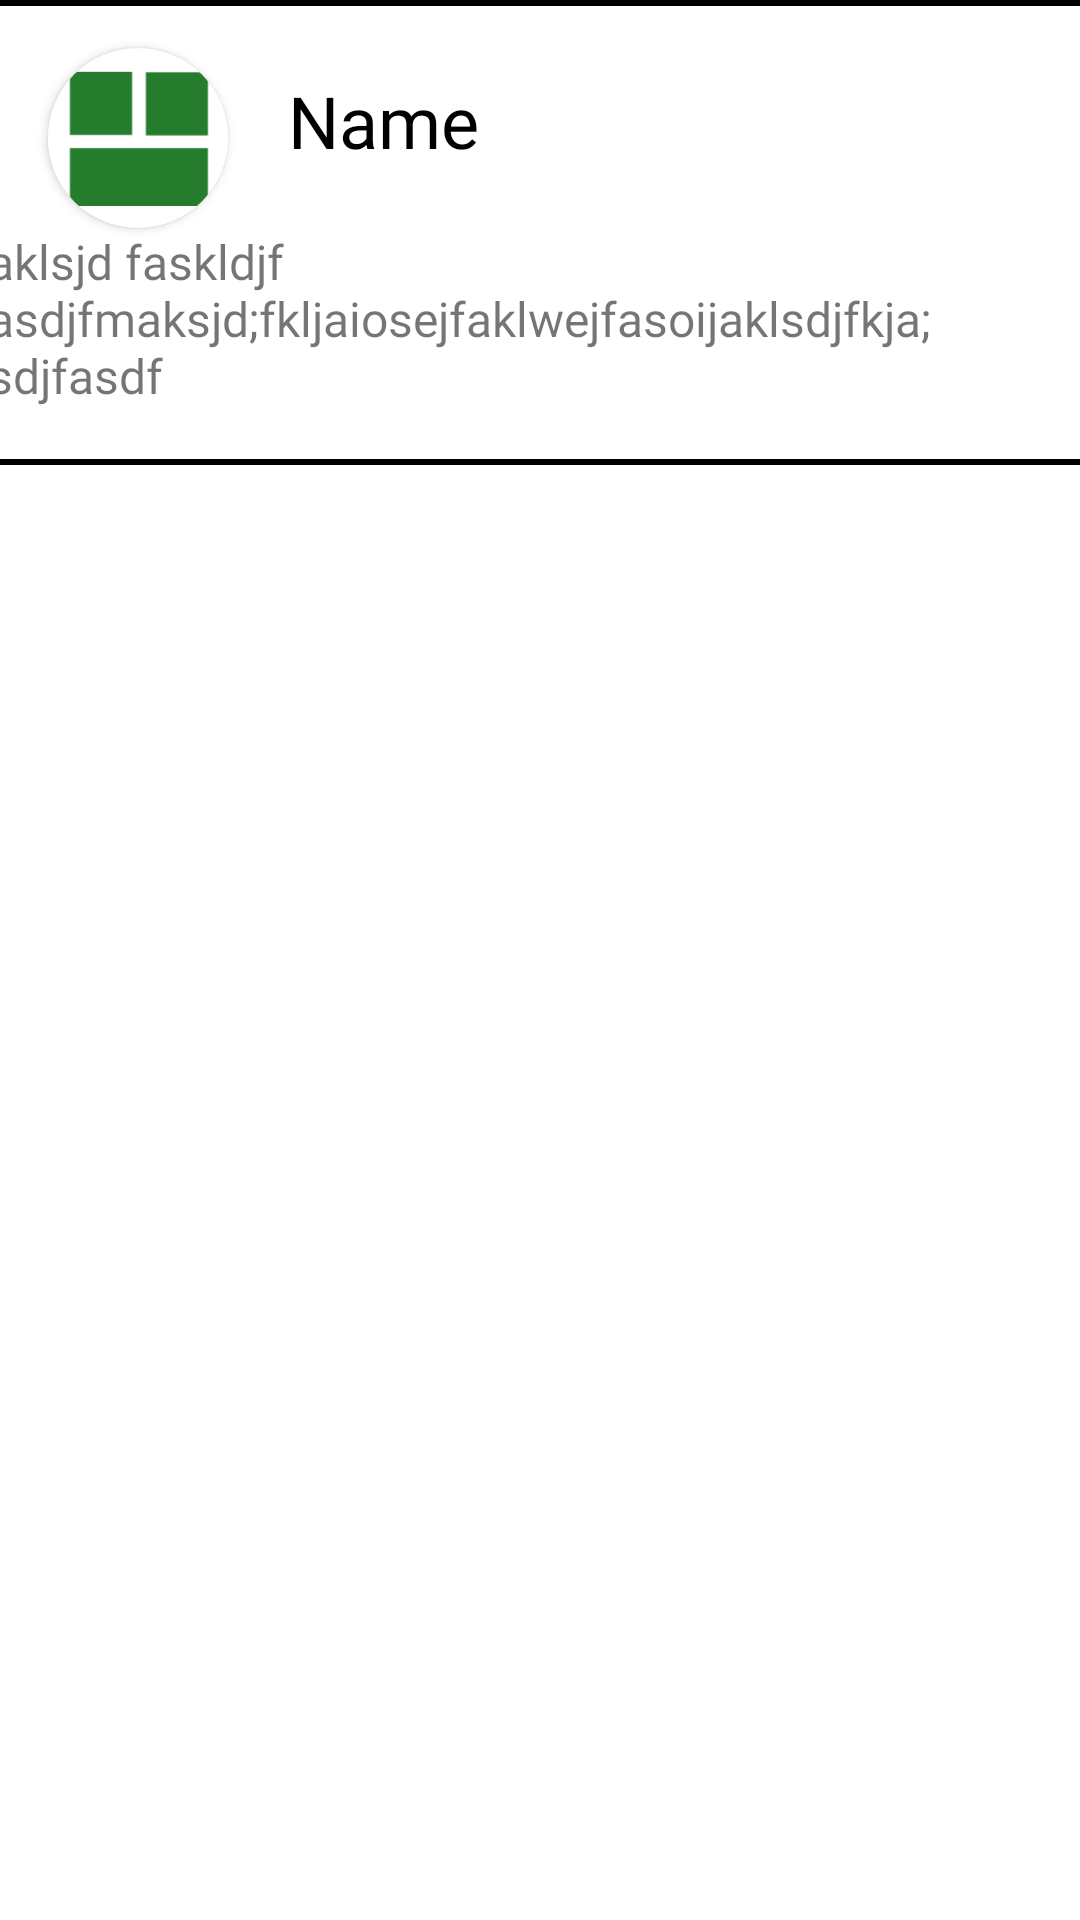

Produce the Android XML layout that renders to this screen, including the resource entries it uses.
<!-- AndroidManifest.xml: application theme Theme.FarmConnect -->
<!-- res/layout/comment_view.xml -->
<?xml version="1.0" encoding="utf-8"?>
<androidx.constraintlayout.widget.ConstraintLayout xmlns:android="http://schemas.android.com/apk/res/android"
    xmlns:tools="http://schemas.android.com/tools"
    android:layout_width="match_parent"
    android:layout_height="wrap_content"
    xmlns:app="http://schemas.android.com/apk/res-auto">

    <LinearLayout
        android:layout_width="match_parent"
        android:layout_height="2dp"
        android:background="@color/black"
        app:layout_constraintTop_toTopOf="parent"
        tools:layout_editor_absoluteX="0dp" />

    <androidx.cardview.widget.CardView
        android:id="@+id/roundCardView"
        android:layout_width="60dp"
        android:layout_height="60dp"
        android:layout_marginStart="16dp"
        android:layout_marginTop="16dp"
        android:elevation="0dp"
        app:cardCornerRadius="50dp"
        app:layout_constraintStart_toStartOf="parent"
        app:layout_constraintTop_toTopOf="parent">

        <ImageView
            android:id="@+id/Comment_ProfileImage"
            android:layout_width="match_parent"
            android:layout_height="match_parent"
            android:src="@drawable/logo" />
    </androidx.cardview.widget.CardView>

    <TextView
        android:id="@+id/Comment_ProfileName"
        android:layout_width="wrap_content"
        android:layout_height="wrap_content"
        android:layout_marginStart="20dp"
        android:layout_marginTop="24dp"
        android:fontFamily="@font/inter_bold"
        android:text="Name"
        android:textColor="@color/black"
        android:textSize="24sp"
        app:layout_constraintStart_toEndOf="@+id/roundCardView"
        app:layout_constraintTop_toTopOf="parent" />

    <TextView
        android:id="@+id/Comment_UserComment"
        android:layout_width="369dp"
        android:layout_height="wrap_content"
        android:layout_marginTop="20dp"
        android:fontFamily="@font/noto_serif"
        android:text="aklsjd faskldjf asdjfmaksjd;fkljaiosejfaklwejfasoijaklsdjfkja; sdjfasdf"
        android:textSize="16sp"
        app:layout_constraintEnd_toEndOf="parent"
        app:layout_constraintStart_toStartOf="parent"
        app:layout_constraintTop_toBottomOf="@+id/Comment_ProfileName" />

    <LinearLayout
        android:layout_width="match_parent"
        android:layout_height="2dp"
        android:layout_marginTop="17dp"
        android:background="@color/black"
        app:layout_constraintTop_toBottomOf="@+id/Comment_UserComment"
        tools:layout_editor_absoluteX="0dp" />
</androidx.constraintlayout.widget.ConstraintLayout>
<!-- resources referenced by this layout -->
<resources>
  <color name="black">#000000</color>
  <!-- drawable logo: png bitmap (drawable, 852 bytes) -->
  <style name="Theme.FarmConnect" parent="Base.Theme.FarmConnect" />
  <style name="Base.Theme.FarmConnect" parent="Theme.MaterialComponents.DayNight.NoActionBar">
          
          
      </style>
</resources>
